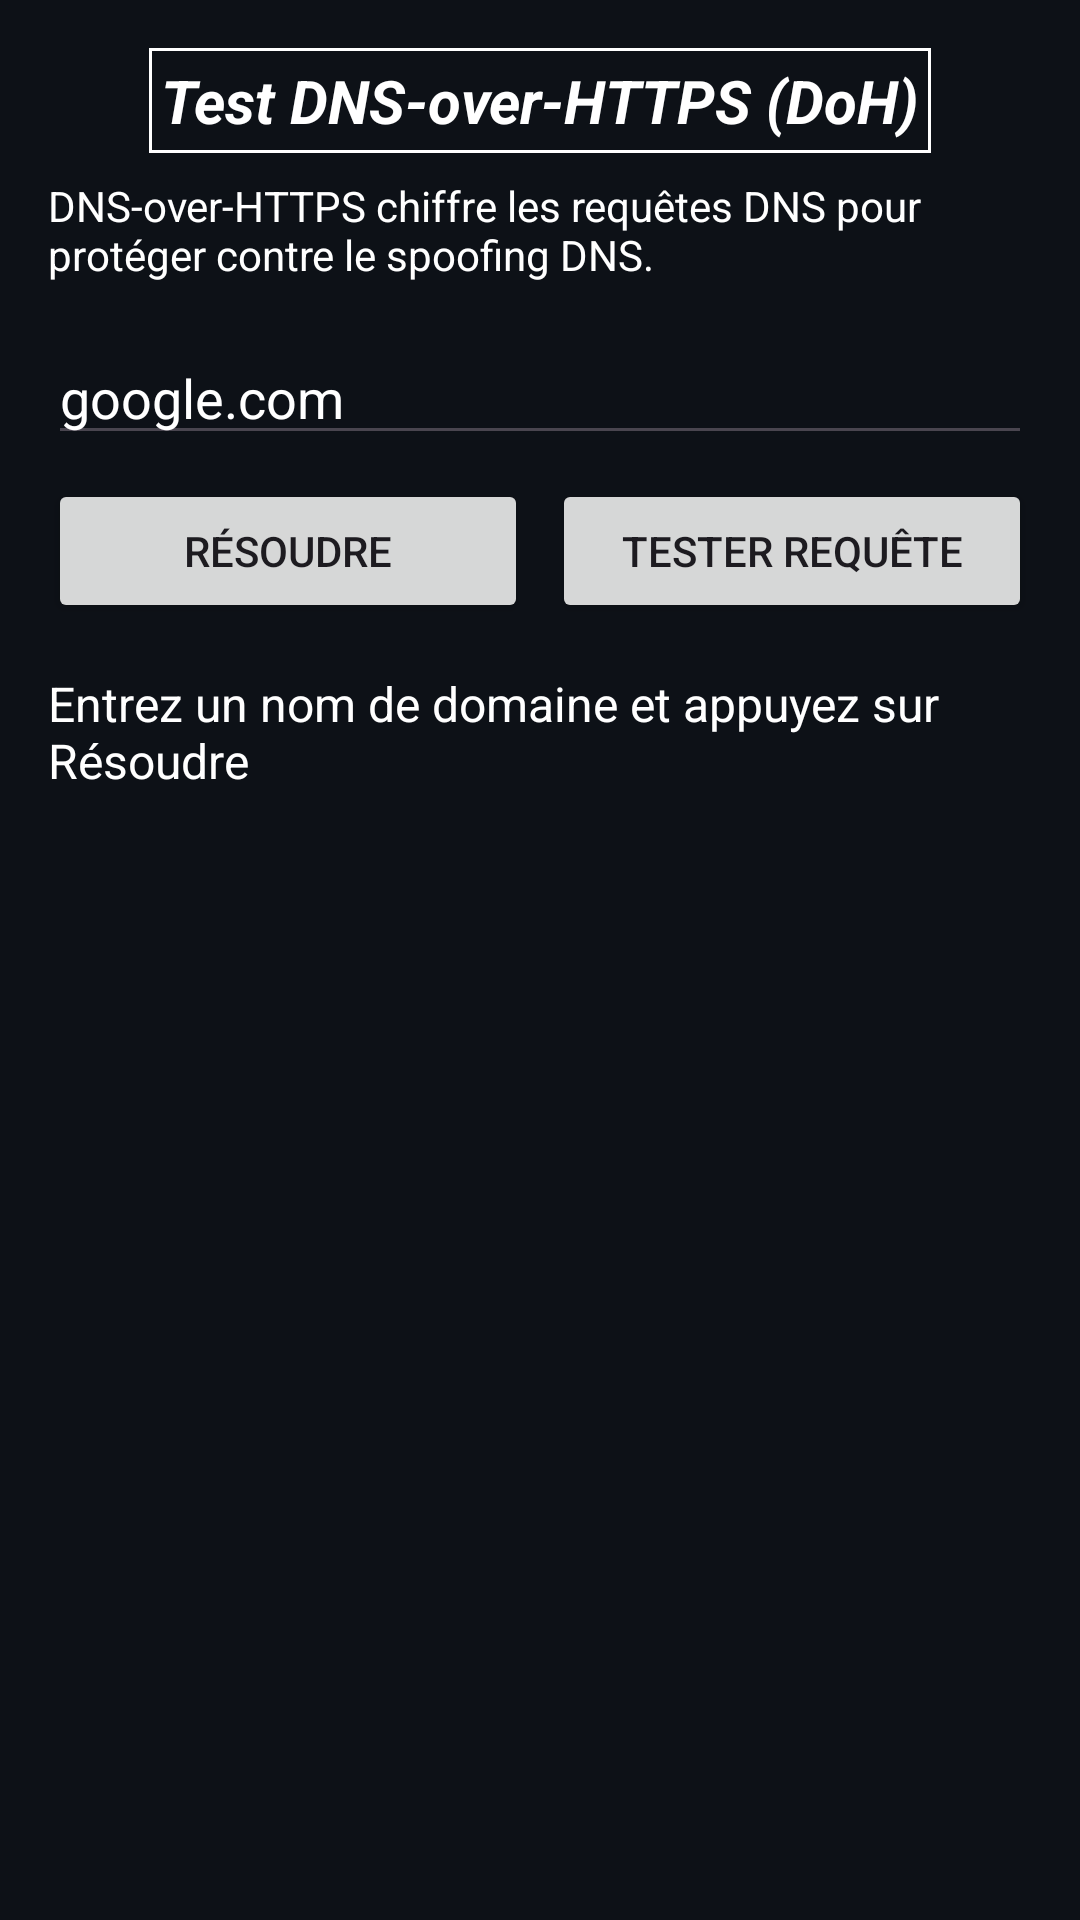

The Android layout XML behind this screen, and the referenced resources:
<!-- AndroidManifest.xml: application theme Theme.Dev_sec_5 -->
<!-- res/layout/activity_doh_ibtissam.xml -->
<?xml version="1.0" encoding="utf-8"?>
<androidx.constraintlayout.widget.ConstraintLayout xmlns:android="http://schemas.android.com/apk/res/android"
    xmlns:app="http://schemas.android.com/apk/res-auto"
    xmlns:tools="http://schemas.android.com/tools"
    android:layout_width="match_parent"
    android:layout_height="match_parent"
    android:background="@color/background_ibtissam"
    android:padding="16dp"
    tools:context=".DohActivity_ibtissam">

    <TextView
        android:id="@+id/tvTitle_doh_ibtissam"
        android:layout_width="wrap_content"
        android:layout_height="wrap_content"
        android:background="@drawable/border_ibtissam"
        android:padding="4dp"
        android:text="Test DNS-over-HTTPS (DoH)"
        android:textColor="@color/primary_text_ibtissam"
        android:textSize="20sp"
        android:textStyle="bold|italic"
        app:layout_constraintEnd_toEndOf="parent"
        app:layout_constraintStart_toStartOf="parent"
        app:layout_constraintTop_toTopOf="parent" />

    <TextView
        android:id="@+id/tvDescription_doh_ibtissam"
        android:layout_width="match_parent"
        android:layout_height="wrap_content"
        android:layout_marginTop="8dp"
        android:text="DNS-over-HTTPS chiffre les requêtes DNS pour protéger contre le spoofing DNS."
        android:textColor="@color/primary_text_ibtissam"
        app:layout_constraintTop_toBottomOf="@id/tvTitle_doh_ibtissam" />

    <EditText
        android:id="@+id/etDomain_doh_ibtissam"
        android:layout_width="match_parent"
        android:layout_height="wrap_content"
        android:layout_marginTop="16dp"
        android:hint="Entrez un nom de domaine"
        android:textColor="@color/primary_text_ibtissam"
        android:textColorHint="#88FFFFFF"
        android:inputType="textUri"
        android:text="google.com"
        app:layout_constraintTop_toBottomOf="@id/tvDescription_doh_ibtissam" />

    <Button
        android:id="@+id/btnResolve_doh_ibtissam"
        android:layout_width="0dp"
        android:layout_height="wrap_content"
        android:layout_marginTop="8dp"
        android:layout_marginEnd="4dp"
        android:text="Résoudre"
        app:layout_constraintEnd_toStartOf="@id/btnTestRequest_doh_ibtissam"
        app:layout_constraintStart_toStartOf="parent"
        app:layout_constraintTop_toBottomOf="@id/etDomain_doh_ibtissam" />

    <Button
        android:id="@+id/btnTestRequest_doh_ibtissam"
        android:layout_width="0dp"
        android:layout_height="wrap_content"
        android:layout_marginTop="8dp"
        android:layout_marginStart="4dp"
        android:text="Tester Requête"
        app:layout_constraintEnd_toEndOf="parent"
        app:layout_constraintStart_toEndOf="@id/btnResolve_doh_ibtissam"
        app:layout_constraintTop_toBottomOf="@id/etDomain_doh_ibtissam" />

    <ScrollView
        android:layout_width="match_parent"
        android:layout_height="0dp"
        android:layout_marginTop="16dp"
        app:layout_constraintBottom_toBottomOf="parent"
        app:layout_constraintTop_toBottomOf="@id/btnResolve_doh_ibtissam">

        <TextView
            android:id="@+id/tvResult_doh_ibtissam"
            android:layout_width="match_parent"
            android:layout_height="wrap_content"
            android:text="Entrez un nom de domaine et appuyez sur Résoudre"
            android:textColor="@color/primary_text_ibtissam"
            android:textSize="16sp" />
    </ScrollView>

</androidx.constraintlayout.widget.ConstraintLayout>
<!-- resources referenced by this layout -->
<resources>
  <color name="background_ibtissam">#0D1117</color>
  <color name="primary_text_ibtissam">#FFFFFF</color>
  <!-- drawable border_ibtissam (drawable) -->
  <?xml version="1.0" encoding="utf-8"?>
  <shape xmlns:android="http://schemas.android.com/apk/res/android">
      <stroke
          android:width="1dp"
          android:color="@color/white" />
      <padding
          android:bottom="4dp"
          android:left="4dp"
          android:right="4dp"
          android:top="4dp" />
  </shape>
  <style name="Theme.Dev_sec_5" parent="Base.Theme.Dev_sec_5" />
  <color name="white">#FFFFFFFF</color>
  <style name="Base.Theme.Dev_sec_5" parent="Theme.Material3.DayNight.NoActionBar">
          
          
      </style>
</resources>
